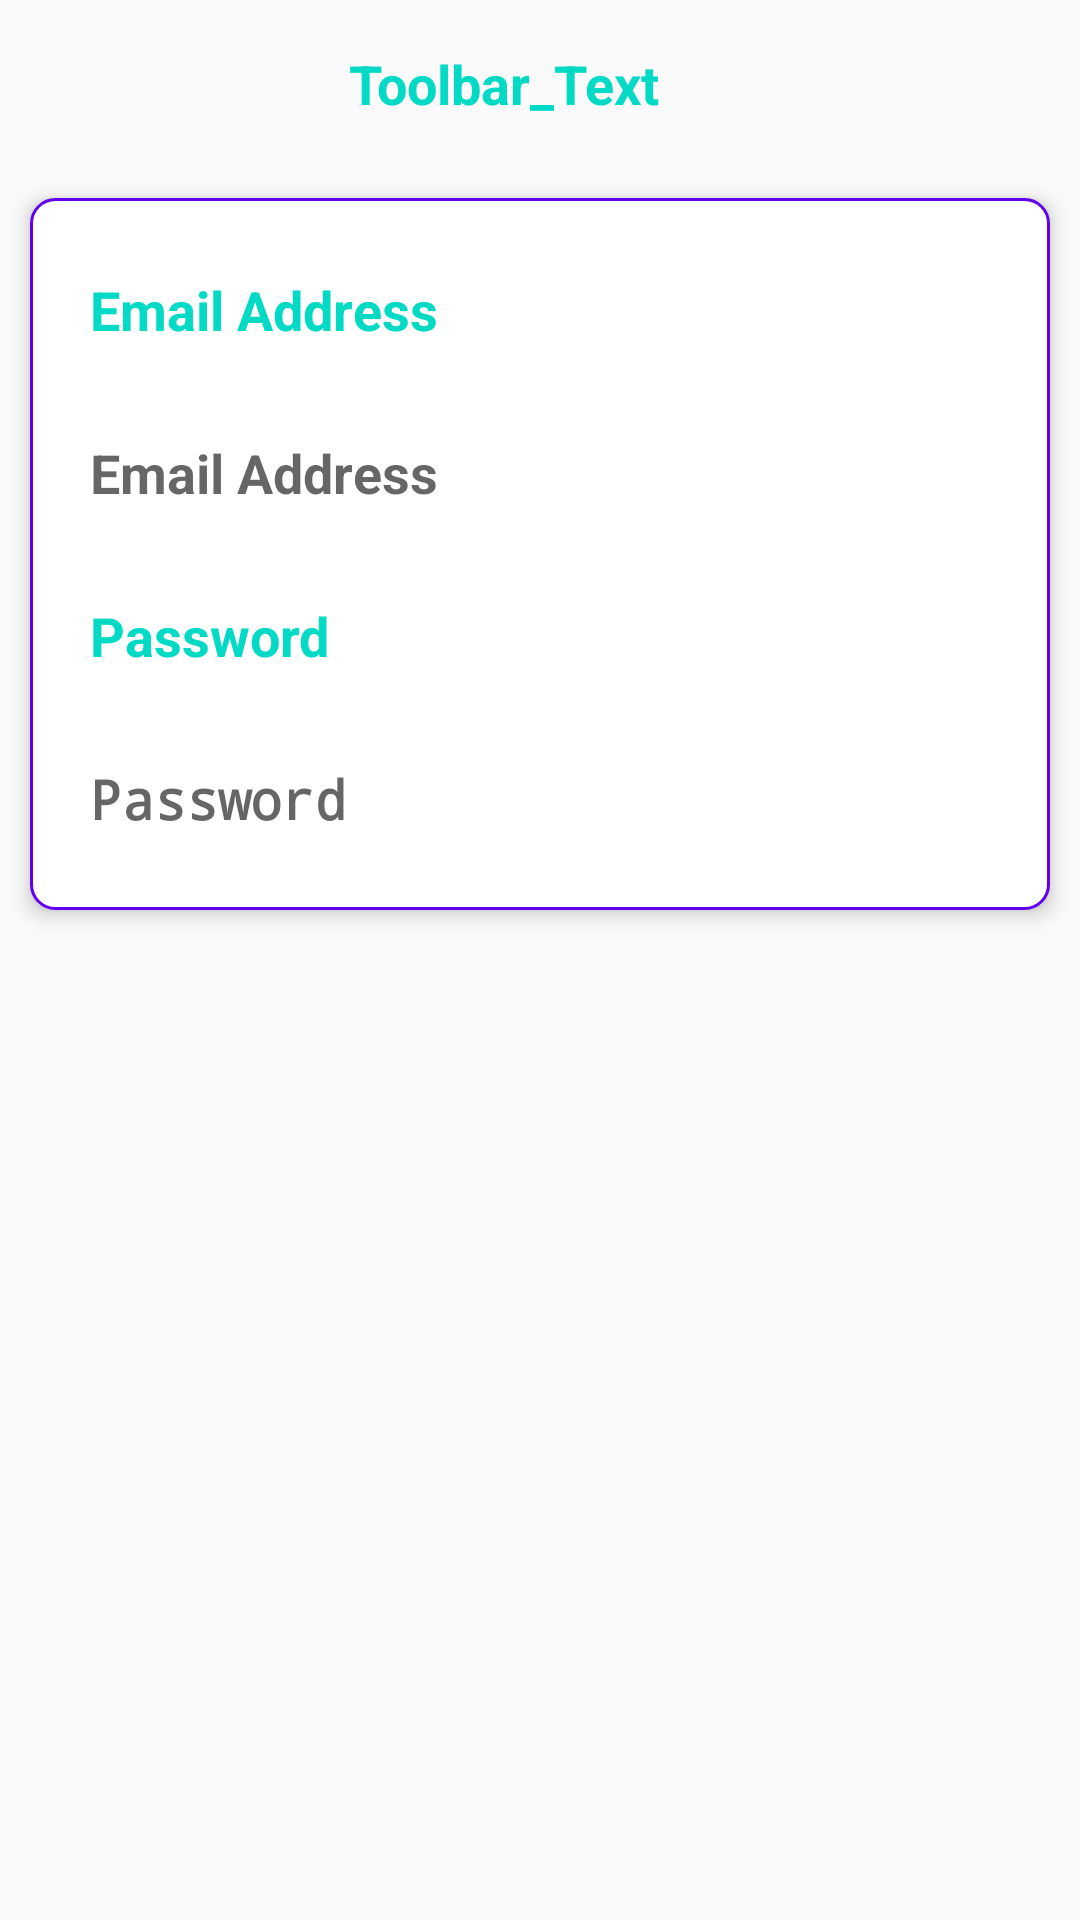

Layout XML and referenced resources for this Android screen:
<!-- AndroidManifest.xml: application theme AppTheme -->
<!-- res/layout/activity_main.xml -->
<?xml version="1.0" encoding="utf-8"?>
<LinearLayout xmlns:android="http://schemas.android.com/apk/res/android"
    xmlns:tools="http://schemas.android.com/tools"
    android:layout_width="match_parent"
    android:layout_height="match_parent"
    android:orientation="vertical"
    tools:context=".MainActivity">

    <include
        android:id="@+id/toolbar"
        layout="@layout/toolbar" />

    <include
        android:id="@+id/login_page"
        layout="@layout/login_layout" />

</LinearLayout>
<!-- res/layout/toolbar.xml (included above) -->
<?xml version="1.0" encoding="utf-8"?>
<androidx.appcompat.widget.Toolbar xmlns:android="http://schemas.android.com/apk/res/android"
    android:layout_width="match_parent"
    android:layout_height="wrap_content"
    android:background="@drawable/background_cardview_white"
    android:elevation="4dp"
    android:minHeight="?attr/actionBarSize">

    <LinearLayout
        android:layout_width="match_parent"
        android:layout_height="wrap_content"
        android:orientation="vertical">

        <TextView
            android:id="@+id/bar_text"
            android:layout_width="wrap_content"
            android:layout_height="wrap_content"
            android:layout_gravity="center"
            android:layout_marginStart="-20dp"
            android:text="@string/toolbar_text"
            android:textAlignment="center"
            android:textAppearance="@style/ToolbarStyle" />

    </LinearLayout>

</androidx.appcompat.widget.Toolbar>
<!-- res/layout/login_layout.xml (included above) -->
<?xml version="1.0" encoding="utf-8"?>
<LinearLayout xmlns:android="http://schemas.android.com/apk/res/android"
    android:layout_width="match_parent"
    android:layout_height="wrap_content"
    android:layout_margin="10dp"
    android:background="@drawable/background_login"
    android:elevation="4dp"
    android:orientation="vertical">

    <TextView
        android:layout_width="match_parent"
        android:layout_height="wrap_content"
        android:layout_marginStart="10dp"
        android:layout_marginTop="15dp"
        android:layout_marginEnd="10dp"
        android:layout_marginBottom="10dp"
        android:padding="10dp"
        android:text="@string/email_address"
        android:textAppearance="@style/LoginTextViewStyle" />

    <EditText
        android:id="@+id/email_edit_text"
        android:layout_width="match_parent"
        android:layout_height="wrap_content"
        android:layout_marginStart="10dp"
        android:layout_marginEnd="10dp"
        android:layout_marginBottom="10dp"
        android:background="@drawable/background_cardview_white"
        android:elevation="4dp"
        android:hint="@string/email_address"
        android:inputType="textEmailAddress"
        android:padding="10dp"
        android:textAppearance="@style/LoginEditViewStyle" />

    <TextView
        android:layout_width="match_parent"
        android:layout_height="wrap_content"
        android:layout_marginStart="10dp"
        android:layout_marginEnd="10dp"
        android:layout_marginBottom="10dp"
        android:padding="10dp"
        android:text="@string/password"
        android:textAppearance="@style/LoginEditViewStyle" />


    <EditText
        android:id="@+id/password_edit_text"
        android:layout_width="match_parent"
        android:layout_height="wrap_content"
        android:layout_marginStart="10dp"
        android:layout_marginEnd="10dp"
        android:layout_marginBottom="15dp"
        android:background="@drawable/background_cardview_white"
        android:elevation="4dp"
        android:hint="@string/password"
        android:inputType="textPassword"
        android:padding="10dp"
        android:textAppearance="@style/LoginEditViewStyle" />

</LinearLayout>
<!-- resources referenced by this layout -->
<resources>
  <!-- drawable background_login (drawable) -->
  <?xml version="1.0" encoding="utf-8"?>
  <shape xmlns:android="http://schemas.android.com/apk/res/android"
      android:shape="rectangle">
      <solid android:color="@android:color/white" />
      <corners android:radius="8dp" />
      <stroke android:width="1dp" android:color="@color/colorPrimary"/>
  </shape>
  <string name="email_address">Email Address</string>
  <string name="password">Password</string>
  <string name="toolbar_text">Toolbar_Text</string>
  <style name="LoginEditViewStyle" parent="Theme.AppCompat.Light">
          <item name="android:textColor">@color/colorAccent</item>
          <item name="android:textSize">18sp</item>
          <item name="textAllCaps">false</item>
          <item name="android:textColorHint">@color/colorPrimaryDark</item>
          <item name="android:maxLines">1</item>
          <item name="android:textStyle">bold</item>
      </style>
  <style name="LoginTextViewStyle" parent="Theme.AppCompat.Light">
          <item name="android:textColor">@color/colorAccent</item>
          <item name="android:textSize">18sp</item>
          <item name="textAllCaps">false</item>
          <item name="android:maxLines">1</item>
          <item name="android:textStyle">bold</item>
      </style>
  <style name="ToolbarStyle" parent="Theme.AppCompat.Light">
          <item name="android:textSize">18sp</item>
          <item name="android:textColor">@color/colorAccent</item>
          <item name="android:textStyle">bold</item>
      </style>
  <style name="AppTheme" parent="Theme.AppCompat.Light.NoActionBar">
          
          <item name="colorPrimary">@color/colorPrimary</item>
          <item name="colorPrimaryDark">@color/colorPrimaryDark</item>
          <item name="colorAccent">@color/colorAccent</item>
      </style>
  <!-- not gathered from this repository: default colours our renderer supplied (Android Studio template values) -->
  <color name="colorPrimary">#FF6200EE</color>
  <color name="colorPrimaryDark">#FF3700B3</color>
  <color name="colorAccent">#FF03DAC5</color>
</resources>
